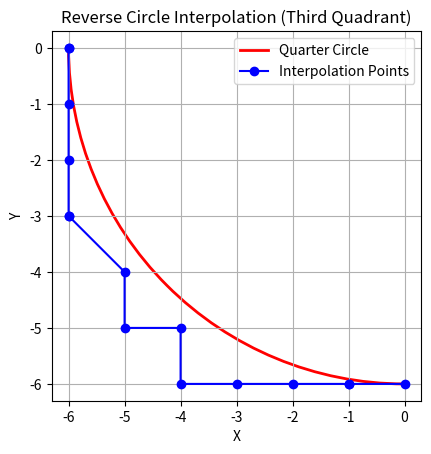

The script that saved this image:
import matplotlib.pyplot as plt
from matplotlib.patches import Arc

def plot_quarter_circle(r):
    # 绘制第三象限的1/4圆弧
    arc = Arc((0, 0), 2 * r, 2 * r, angle=0,
              theta1=180, theta2=270, color='red',
              linewidth=2, linestyle='-')
    plt.gca().add_patch(arc)

    # 添加线条用于图例
    plt.plot([], [], color='red', linestyle='-',
             linewidth=2, label='Quarter Circle')

def reverse_circle_interpolation(r, step):
    points = []
    x, y = -r, 0  # 起点位于第三象限
    a, b = 0, 0
    n, m = 0, 0

    while True:
        points.append((x, y))

        a += abs(y)
        b += abs(x)

        if a >= 8:
            a -= 8
            n = 1
            if x < 0:
                x += step
        else:
            n = 0

        if b >= 8:
            b -= 8
            m = 1
            if y >-r:
              y -= step
        else:
            m = 0



        if y <= -r and x == 0:
            points.append((x, y))
            break

    return points


def plot_points(points):
    x_vals = [p[0] for p in points]
    y_vals = [p[1] for p in points]
    plt.plot(x_vals, y_vals, marker='o',
             linestyle='-', color='blue',
             label='Interpolation Points')

plt.figure()

# 参数设定
r = 6
step = 1

# 绘制圆弧
plot_quarter_circle(r)

# 计算逆圆插补点
points = reverse_circle_interpolation(r, step)

# 绘制插补点
plot_points(points)

# 图像设置
plt.gca().set_aspect('equal', adjustable='box')
plt.xlabel('X')
plt.ylabel('Y')
plt.title('Reverse Circle Interpolation (Third Quadrant)')
plt.grid(True)
plt.legend()
plt.show()
